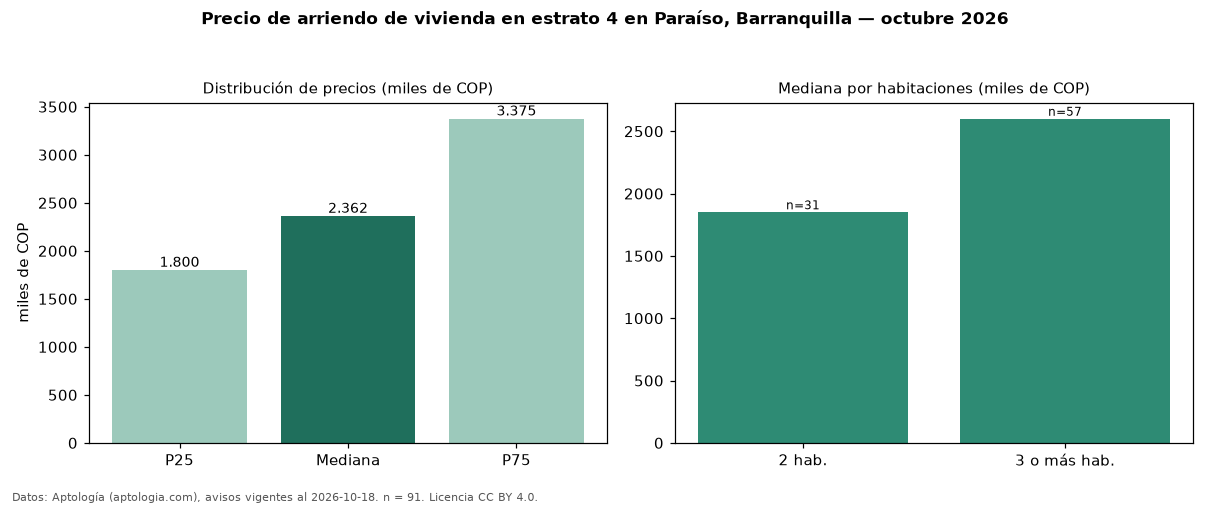

The table this chart was drawn from, first rows:
seccion, metrica, valor, moneda, n
precio, p25, 1800000, COP, 91
precio, mediana, 2362000, COP, 91
precio, p75, 3375000, COP, 91
precio, minimo, 1200000, COP, 91
precio, maximo, 16800000, COP, 91
m2, mediana_precio_m2, 30000, COP, 90
m2, area_mediana_m2, 70.0, m2, 90
admin, mediana_admin_mes, 265000, COP, 27
banos, mediana_banos, 2.0, , 
parqueadero, pct_con_parqueadero, 87.7, %, 73
estrato, estrato_mas_frecuente, 4, , 91
habitaciones, 2, 1850000, COP, 31
habitaciones, 3+, 2600000, COP, 57
fuente, fecha_datos, 2026-10-18, , 
fuente, atribucion, https://www.aptologia.com/arriendo/barra…, , 
fuente, licencia, CC BY 4.0, , 
